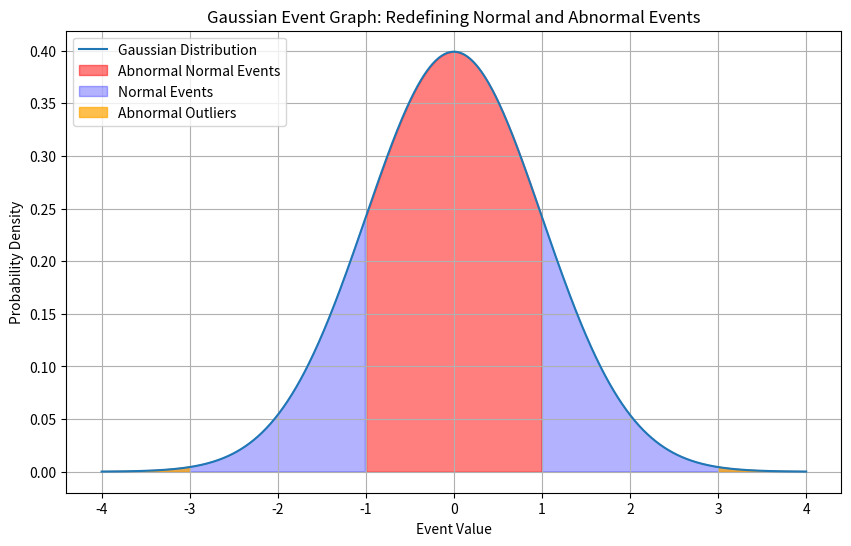

Source code (Python):
import numpy as np
import matplotlib.pyplot as plt
from scipy.stats import norm

# Parameters for the Gaussian distribution
mu = 0  # Mean
sigma = 1  # Standard deviation

# Generate data points
x = np.linspace(-4, 4, 1000)
y = norm.pdf(x, mu, sigma)

# Identify "abnormal" normal events (center of the distribution)
abnormal_region = (x > -1) & (x < 1)
normal_region = ~abnormal_region

# Plot the Gaussian distribution
plt.figure(figsize=(10, 6))
plt.plot(x, y, label="Gaussian Distribution")

# Highlight abnormal events
plt.fill_between(x, y, where=abnormal_region, color="red", alpha=0.5, label="Abnormal Normal Events")
plt.fill_between(x, y, where=normal_region, color="blue", alpha=0.3, label="Normal Events")

# Highlight outliers (tails)
outlier_region = (x < -3) | (x > 3)
plt.fill_between(x, y, where=outlier_region, color="orange", alpha=0.7, label="Abnormal Outliers")

# Labels and legend
plt.title("Gaussian Event Graph: Redefining Normal and Abnormal Events")
plt.xlabel("Event Value")
plt.ylabel("Probability Density")
plt.legend(loc="upper left")
plt.grid(True)

# Show the plot
plt.show()
